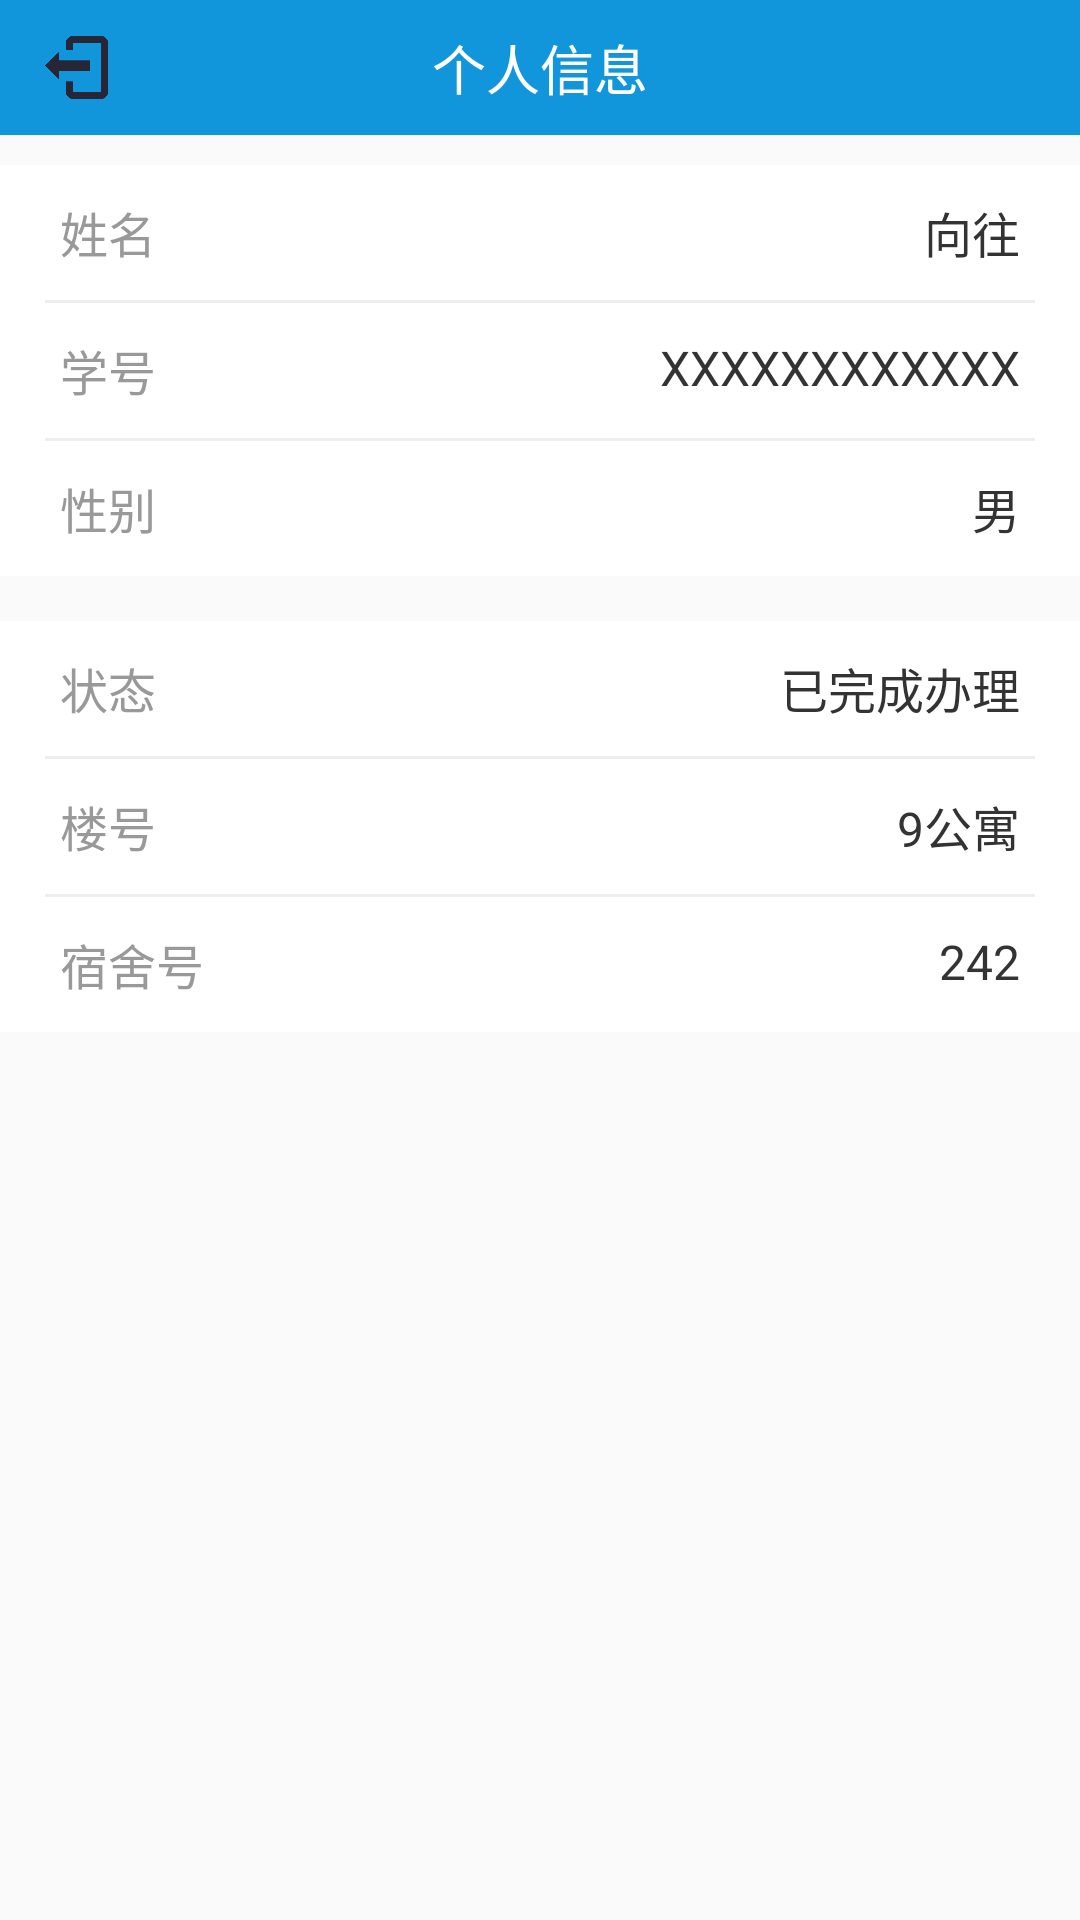

Here is an Android app screen rendered from its layout file. Give the layout XML and the strings, colors and styles it references.
<!-- AndroidManifest.xml: application theme AppTheme -->
<!-- res/layout/fragment_selected.xml -->
<?xml version="1.0" encoding="utf-8"?>
<LinearLayout xmlns:android="http://schemas.android.com/apk/res/android"
    android:layout_width="match_parent"
    android:layout_height="match_parent"
    android:orientation="vertical">

    <ScrollView
        android:layout_width="match_parent"
        android:layout_height="match_parent">

        <LinearLayout
            android:layout_width="match_parent"
            android:layout_height="match_parent"
            android:orientation="vertical">

            <FrameLayout
                android:id="@+id/userlogout_layout_2"
                android:layout_width="match_parent"
                android:layout_height="45dp"
                android:background="#1296db"
                android:gravity="center" >

                <ImageView
                    android:id="@+id/img_Selected_logout"
                    android:layout_width="21dp"
                    android:layout_height="21dp"
                    android:layout_gravity="left|center_vertical"
                    android:layout_marginLeft="15dp"
                    android:background="@drawable/logout"
                    android:visibility="visible" />

                <TextView
                    android:layout_width="wrap_content"
                    android:layout_height="wrap_content"
                    android:text="个人信息"
                    android:layout_gravity="center_vertical|center_horizontal"
                    android:textColor="#ffffff"
                    android:textSize="18dp" />

            </FrameLayout>

            <RelativeLayout
                android:layout_width="match_parent"
                android:layout_height="45dp"
                android:layout_marginTop="10dp"
                android:background="#ffffff"
                android:gravity="center_vertical">

                <TextView
                    android:layout_width="wrap_content"
                    android:layout_height="wrap_content"
                    android:layout_marginLeft="20dp"
                    android:text="姓名"
                    android:textColor="#999999"
                    android:textSize="16dp" />

                <TextView
                    android:id="@+id/tv_stuName_2"
                    android:layout_width="wrap_content"
                    android:layout_height="wrap_content"
                    android:layout_alignParentEnd="true"
                    android:layout_marginLeft="20dp"
                    android:layout_marginRight="20dp"
                    android:text="向往"
                    android:textColor="#333333"
                    android:textSize="16dp" />
            </RelativeLayout>

            <RelativeLayout
                android:layout_width="match_parent"
                android:layout_height="1dp"
                android:background="#ffffff">

                <View
                    android:layout_width="match_parent"
                    android:layout_height="1dp"
                    android:layout_marginLeft="15dp"
                    android:layout_marginRight="15dp"
                    android:background="#eeeeee" />
            </RelativeLayout>

            <RelativeLayout
                android:layout_width="match_parent"
                android:layout_height="45dp"
                android:background="#ffffff"
                android:gravity="center_vertical">

                <TextView
                    android:layout_width="wrap_content"
                    android:layout_height="wrap_content"
                    android:layout_marginLeft="20dp"
                    android:text="学号"
                    android:textColor="#999999"
                    android:textSize="16dp" />

                <TextView
                    android:id="@+id/tv_studentid_2"
                    android:layout_width="wrap_content"
                    android:layout_height="wrap_content"
                    android:layout_alignParentEnd="true"
                    android:layout_marginLeft="20dp"
                    android:layout_marginRight="20dp"
                    android:text="XXXXXXXXXXXX"
                    android:textColor="#333333"
                    android:textSize="16dp" />
            </RelativeLayout>

            <RelativeLayout
                android:layout_width="match_parent"
                android:layout_height="1dp"
                android:background="#ffffff">

                <View
                    android:layout_width="match_parent"
                    android:layout_height="1dp"
                    android:layout_marginLeft="15dp"
                    android:layout_marginRight="15dp"
                    android:background="#eeeeee" />
            </RelativeLayout>

            <RelativeLayout
                android:layout_width="match_parent"
                android:layout_height="45dp"
                android:background="#ffffff"
                android:gravity="center_vertical">

                <TextView
                    android:layout_width="wrap_content"
                    android:layout_height="wrap_content"
                    android:layout_marginLeft="20dp"
                    android:text="性别"
                    android:textColor="#999999"
                    android:textSize="16dp" />

                <TextView
                    android:id="@+id/tv_stuGender_2"
                    android:layout_width="wrap_content"
                    android:layout_height="wrap_content"
                    android:layout_alignParentEnd="true"
                    android:layout_marginLeft="20dp"
                    android:layout_marginRight="20dp"
                    android:text="男"
                    android:textColor="#333333"
                    android:textSize="16dp" />
            </RelativeLayout>


            <RelativeLayout
                android:layout_width="match_parent"
                android:layout_height="45dp"
                android:layout_marginTop="15dp"
                android:background="#ffffff"
                android:gravity="center_vertical">

                <TextView
                    android:layout_width="wrap_content"
                    android:layout_height="wrap_content"
                    android:layout_marginLeft="20dp"
                    android:text="状态"
                    android:textColor="#999999"
                    android:textSize="16dp" />

                <TextView
                    android:layout_width="wrap_content"
                    android:layout_height="wrap_content"
                    android:layout_alignParentEnd="true"
                    android:layout_marginLeft="20dp"
                    android:layout_marginRight="20dp"
                    android:text="已完成办理"
                    android:textColor="#333333"
                    android:textSize="16dp" />
            </RelativeLayout>

            <RelativeLayout
                android:layout_width="match_parent"
                android:layout_height="1dp"
                android:background="#ffffff">

                <View
                    android:layout_width="match_parent"
                    android:layout_height="1dp"
                    android:layout_marginLeft="15dp"
                    android:layout_marginRight="15dp"
                    android:background="#eeeeee" />
            </RelativeLayout>

            <RelativeLayout
                android:layout_width="match_parent"
                android:layout_height="45dp"
                android:background="#ffffff"
                android:gravity="center_vertical">

                <TextView
                    android:layout_width="wrap_content"
                    android:layout_height="wrap_content"
                    android:layout_marginLeft="20dp"
                    android:text="楼号"
                    android:textColor="#999999"
                    android:textSize="16dp" />

                <TextView
                    android:id="@+id/tv_apartmentID"
                    android:layout_width="wrap_content"
                    android:layout_height="wrap_content"
                    android:layout_alignParentEnd="true"
                    android:layout_marginLeft="20dp"
                    android:layout_marginRight="20dp"
                    android:text="9公寓"
                    android:textColor="#333333"
                    android:textSize="16dp" />
            </RelativeLayout>

            <RelativeLayout
                android:layout_width="match_parent"
                android:layout_height="1dp"
                android:background="#ffffff">

                <View
                    android:layout_width="match_parent"
                    android:layout_height="1dp"
                    android:layout_marginLeft="15dp"
                    android:layout_marginRight="15dp"
                    android:background="#eeeeee" />
            </RelativeLayout>

            <RelativeLayout
                android:layout_width="match_parent"
                android:layout_height="45dp"
                android:background="#ffffff"
                android:gravity="center_vertical">

                <TextView
                    android:layout_width="wrap_content"
                    android:layout_height="wrap_content"
                    android:layout_marginLeft="20dp"
                    android:text="宿舍号"
                    android:textColor="#999999"
                    android:textSize="16dp" />

                <TextView
                    android:id="@+id/tv_dormID"
                    android:layout_width="wrap_content"
                    android:layout_height="wrap_content"
                    android:layout_alignParentEnd="true"
                    android:layout_marginLeft="20dp"
                    android:layout_marginRight="20dp"
                    android:text="242"
                    android:textColor="#333333"
                    android:textSize="16dp" />
            </RelativeLayout>

            <ImageView
                android:layout_width="match_parent"
                android:layout_height="170dp"
                android:layout_marginLeft="20dp"
                android:layout_marginRight="20dp"
                android:layout_marginTop="20dp"
                android:scaleType="fitXY"
                android:layout_marginBottom="80dp"
                android:src="@drawable/sspkumap" />

        </LinearLayout>

    </ScrollView>

</LinearLayout>
<!-- resources referenced by this layout -->
<resources>
  <!-- drawable logout: png bitmap (drawable, 3309 bytes) -->
  <style name="AppTheme" parent="Theme.AppCompat.Light.NoActionBar">
          
          <item name="colorPrimary">@color/colorPrimary</item>
          <item name="colorPrimaryDark">@color/colorPrimaryDark</item>
          <item name="colorAccent">@color/colorAccent</item>
      </style>
  <!-- not gathered from this repository: default colours our renderer supplied (Android Studio template values) -->
  <color name="colorPrimary">#FF6200EE</color>
  <color name="colorPrimaryDark">#FF3700B3</color>
  <color name="colorAccent">#FF03DAC5</color>
</resources>
